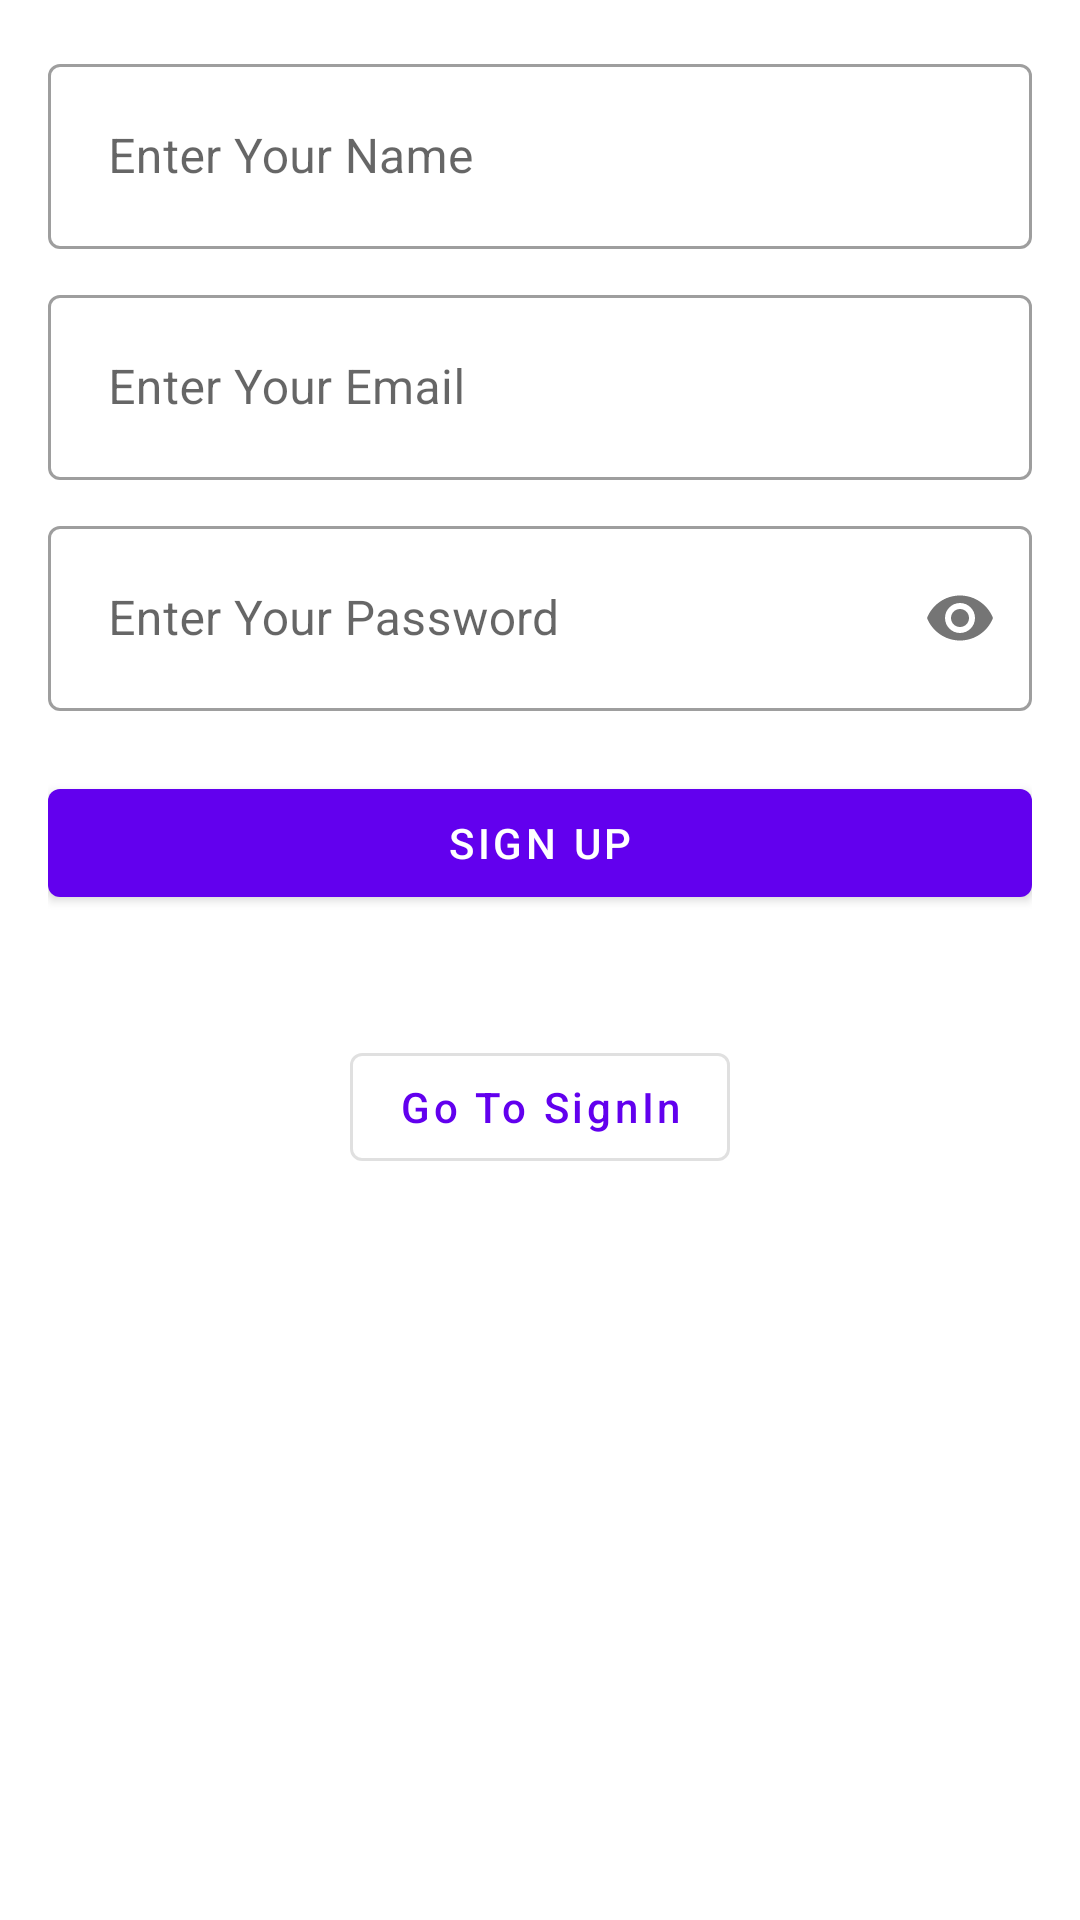

Here is an Android app screen rendered from its layout file. Give the layout XML and the strings, colors and styles it references.
<!-- AndroidManifest.xml: application theme Theme.WhatsappCloning -->
<!-- res/layout/activity_register.xml -->
<?xml version="1.0" encoding="utf-8"?>
<androidx.constraintlayout.widget.ConstraintLayout
    xmlns:android="http://schemas.android.com/apk/res/android"
    xmlns:app="http://schemas.android.com/apk/res-auto"
    android:layout_width="match_parent"
    android:layout_height="match_parent"
    android:padding="16dp"
    android:layout_gravity="center">

    <com.google.android.material.textfield.TextInputLayout
        style="@style/Widget.MaterialComponents.TextInputLayout.OutlinedBox"
        android:id="@+id/edit_name"
        android:layout_width="match_parent"
        android:layout_height="wrap_content"
        app:layout_constraintTop_toTopOf="parent"
        app:layout_constraintStart_toStartOf="parent"
        app:layout_constraintEnd_toEndOf="parent">

        <com.google.android.material.textfield.TextInputEditText
            android:id="@+id/ed_name_reg"
            android:layout_width="match_parent"
            android:layout_height="wrap_content"
            android:hint="Enter Your Name"
            android:inputType="textPersonName"
            android:padding="20dp"/>

    </com.google.android.material.textfield.TextInputLayout>

    <com.google.android.material.textfield.TextInputLayout
        style="@style/Widget.MaterialComponents.TextInputLayout.OutlinedBox"
        android:id="@+id/edit_email_reg"
        android:layout_width="match_parent"
        android:layout_height="wrap_content"
        android:layout_marginTop="10dp"
        app:layout_constraintTop_toBottomOf="@id/edit_name"
        app:layout_constraintStart_toStartOf="parent"
        app:layout_constraintEnd_toEndOf="parent">

        <com.google.android.material.textfield.TextInputEditText
            android:id="@+id/ed_email_reg"
            android:layout_width="match_parent"
            android:layout_height="wrap_content"
            android:hint="Enter Your Email"
            android:inputType="textEmailAddress"
            android:padding="20dp"/>

    </com.google.android.material.textfield.TextInputLayout>

    <com.google.android.material.textfield.TextInputLayout
        style="@style/Widget.MaterialComponents.TextInputLayout.OutlinedBox"
        android:id="@+id/edit_password_reg"
        android:layout_width="match_parent"
        android:layout_height="wrap_content"
        android:layout_marginTop="10dp"
        app:passwordToggleEnabled="true"
        app:layout_constraintTop_toBottomOf="@id/edit_email_reg"
        app:layout_constraintStart_toStartOf="parent"
        app:layout_constraintEnd_toEndOf="parent">

        <com.google.android.material.textfield.TextInputEditText
            android:id="@+id/ed_password_reg"
            android:layout_width="match_parent"
            android:layout_height="wrap_content"
            android:hint="Enter Your Password"
            android:inputType="textPassword"
            android:padding="20dp"/>

    </com.google.android.material.textfield.TextInputLayout>

    <com.google.android.material.button.MaterialButton
        android:layout_width="match_parent"
        android:layout_height="wrap_content"
        android:text="Sign Up"
        android:layout_marginTop="20dp"
        app:backgroundTint="@color/purple_500"
        android:textColor="@color/white"
        android:id="@+id/button_register"
        app:layout_constraintTop_toBottomOf="@id/edit_password_reg"
        app:layout_constraintStart_toStartOf="parent"
        app:layout_constraintEnd_toEndOf="parent"/>

    <com.google.android.material.button.MaterialButton
        style="@style/Widget.MaterialComponents.Button.OutlinedButton"
        android:id="@+id/button_to_login"
        android:layout_width="wrap_content"
        android:layout_height="wrap_content"
        android:layout_marginTop="40dip"
        android:text="Go To SignIn"
        android:textAllCaps="false"
        app:layout_constraintTop_toBottomOf="@id/button_register"
        app:layout_constraintStart_toStartOf="parent"
        app:layout_constraintEnd_toEndOf="parent"/>

</androidx.constraintlayout.widget.ConstraintLayout>
<!-- resources referenced by this layout -->
<resources>
  <style name="Theme.WhatsappCloning" parent="Theme.MaterialComponents.DayNight.DarkActionBar">
          
          <item name="colorPrimary">@color/purple_500</item>
          <item name="colorPrimaryVariant">@color/purple_700</item>
          <item name="colorOnPrimary">@color/white</item>
          
          <item name="colorSecondary">@color/teal_200</item>
          <item name="colorSecondaryVariant">@color/teal_700</item>
          <item name="colorOnSecondary">@color/white</item>
          
          <item name="android:statusBarColor" tools:targetApi="l">?attr/colorPrimaryVariant</item>
          
      </style>
  <!-- not gathered from this repository: default colours our renderer supplied (Android Studio template values) -->
  <color name="purple_500">#FF6200EE</color>
  <color name="purple_700">#FF3700B3</color>
  <color name="teal_200">#FF03DAC5</color>
  <color name="teal_700">#FF018786</color>
  <color name="white">#FFFFFFFF</color>
</resources>
